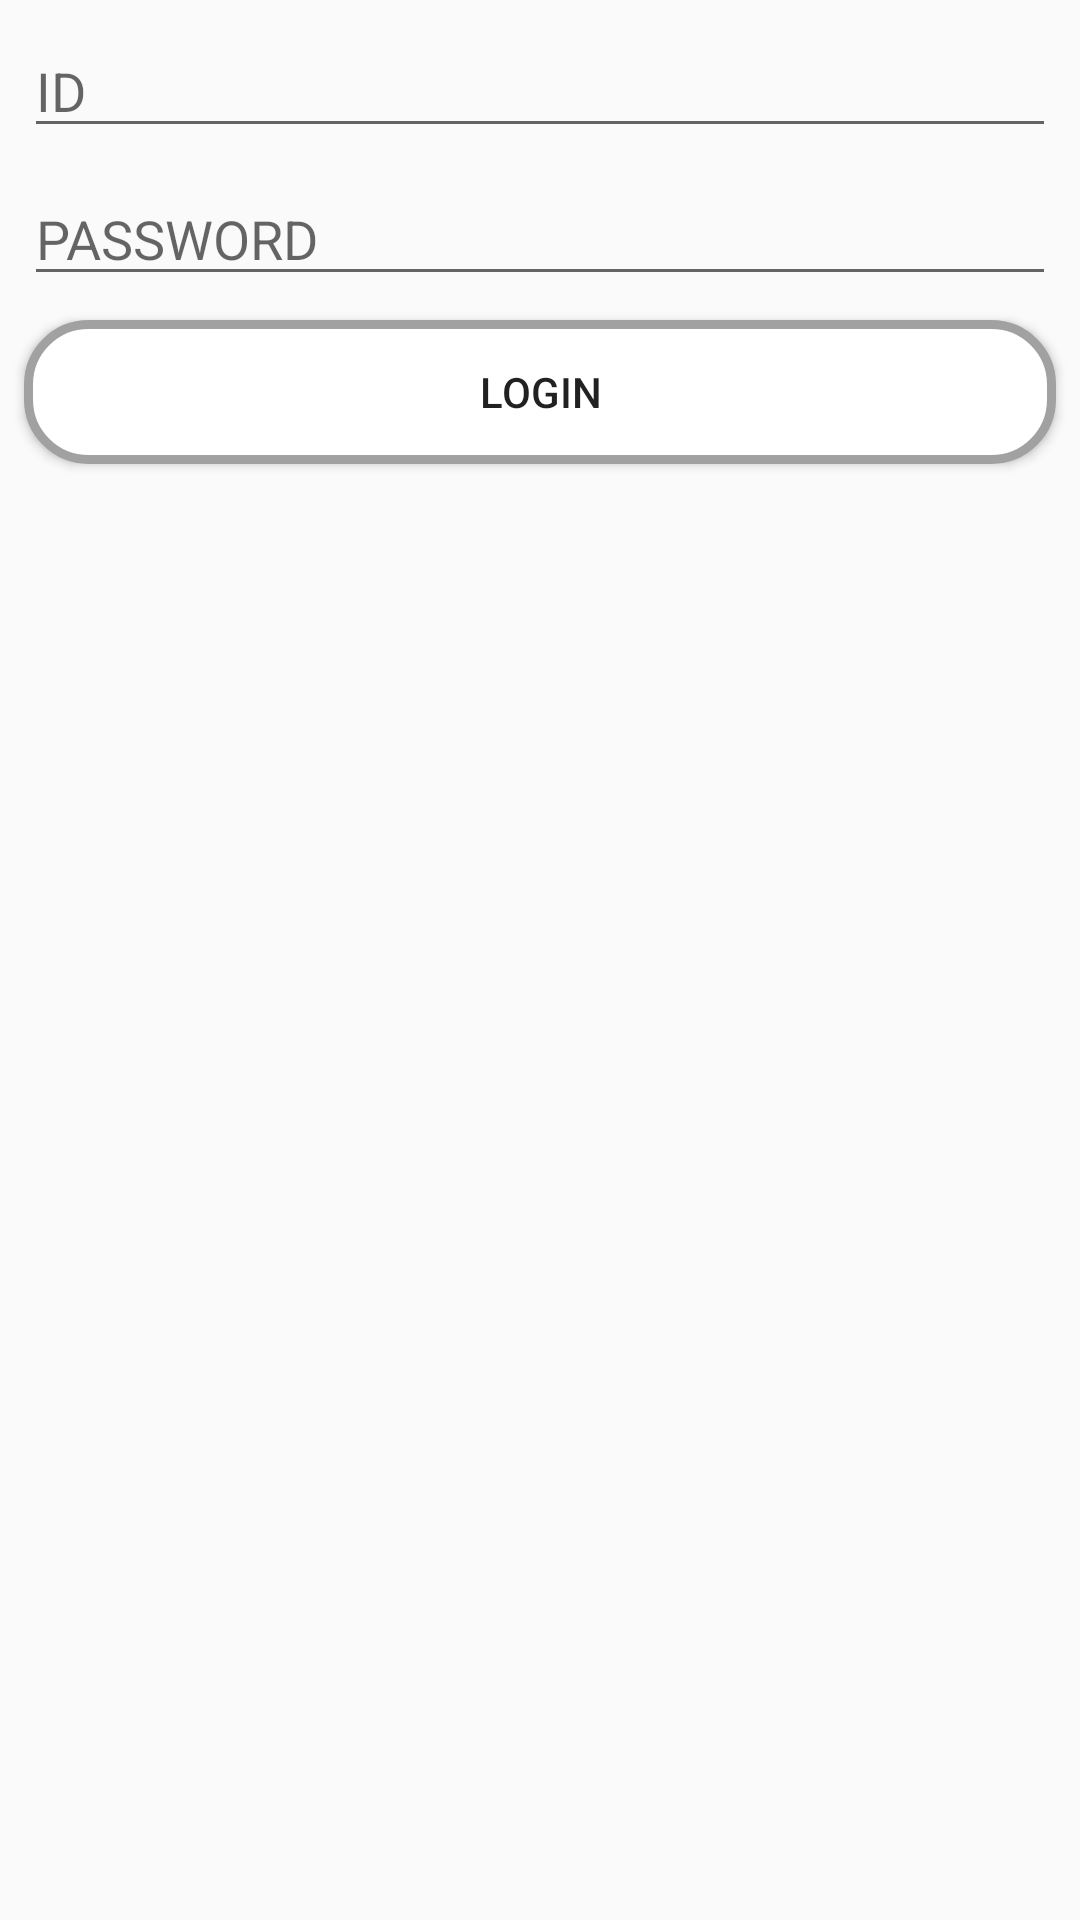

Here is an Android app screen rendered from its layout file. Give the layout XML and the strings, colors and styles it references.
<!-- AndroidManifest.xml: application theme AppTheme -->
<!-- res/layout/activity_admin_login.xml -->
<?xml version="1.0" encoding="utf-8"?>
<androidx.constraintlayout.widget.ConstraintLayout xmlns:android="http://schemas.android.com/apk/res/android"
    xmlns:app="http://schemas.android.com/apk/res-auto"
    xmlns:tools="http://schemas.android.com/tools"
    android:layout_width="match_parent"
    android:layout_height="match_parent"
    tools:context=".adminLogin">

    <EditText
        android:id="@+id/adminId"
        android:layout_width="0dp"
        android:layout_height="wrap_content"
        android:layout_marginStart="8dp"
        android:layout_marginLeft="8dp"
        android:layout_marginTop="8dp"
        android:layout_marginEnd="8dp"
        android:layout_marginRight="8dp"
        android:ems="10"
        android:hint="ID"
        android:inputType="textPersonName"
        app:layout_constraintEnd_toEndOf="parent"
        app:layout_constraintStart_toStartOf="parent"
        app:layout_constraintTop_toTopOf="parent" />

    <EditText
        android:id="@+id/adminPass"
        android:layout_width="0dp"
        android:layout_height="wrap_content"
        android:layout_marginStart="8dp"
        android:layout_marginLeft="8dp"
        android:layout_marginTop="8dp"
        android:layout_marginEnd="8dp"
        android:layout_marginRight="8dp"
        android:ems="10"
        android:hint="PASSWORD"
        android:inputType="textPersonName"
        app:layout_constraintEnd_toEndOf="parent"
        app:layout_constraintStart_toStartOf="parent"
        app:layout_constraintTop_toBottomOf="@+id/adminId" />

    <Button
        android:id="@+id/adminLogin"
        android:layout_width="0dp"
        android:layout_height="wrap_content"
        android:layout_marginStart="8dp"
        android:layout_marginLeft="8dp"
        android:layout_marginTop="8dp"
        android:layout_marginEnd="8dp"
        android:layout_marginRight="8dp"
        android:layout_marginBottom="8dp"
        android:text="login"
        android:background="@drawable/textarea_margin"
        app:layout_constraintBottom_toBottomOf="parent"
        app:layout_constraintEnd_toEndOf="parent"
        app:layout_constraintHorizontal_bias="0.498"
        app:layout_constraintStart_toStartOf="parent"
        app:layout_constraintTop_toBottomOf="@+id/adminPass"
        app:layout_constraintVertical_bias="0.0" />
</androidx.constraintlayout.widget.ConstraintLayout>
<!-- resources referenced by this layout -->
<resources>
  <!-- drawable textarea_margin (drawable) -->
  <?xml version="1.0" encoding="utf-8"?>
  <shape xmlns:android="http://schemas.android.com/apk/res/android" android:layout_width="match_parent"
      android:layout_height="match_parent">
      <solid android:color="#FFFFFF" />
      
      <stroke
          android:width="3dp"
          android:color="#A2A1A1"  />
      
      <corners android:radius="20dp" />
  </shape>
  <style name="AppTheme" parent="Theme.AppCompat.Light.DarkActionBar">
          
          <item name="colorPrimary">#929FEB</item>
          <item name="colorPrimaryDark">#7789C7</item>
          <item name="colorAccent">@color/colorAccent</item>
  
      </style>
  <color name="colorAccent">#D81B60</color>
</resources>
